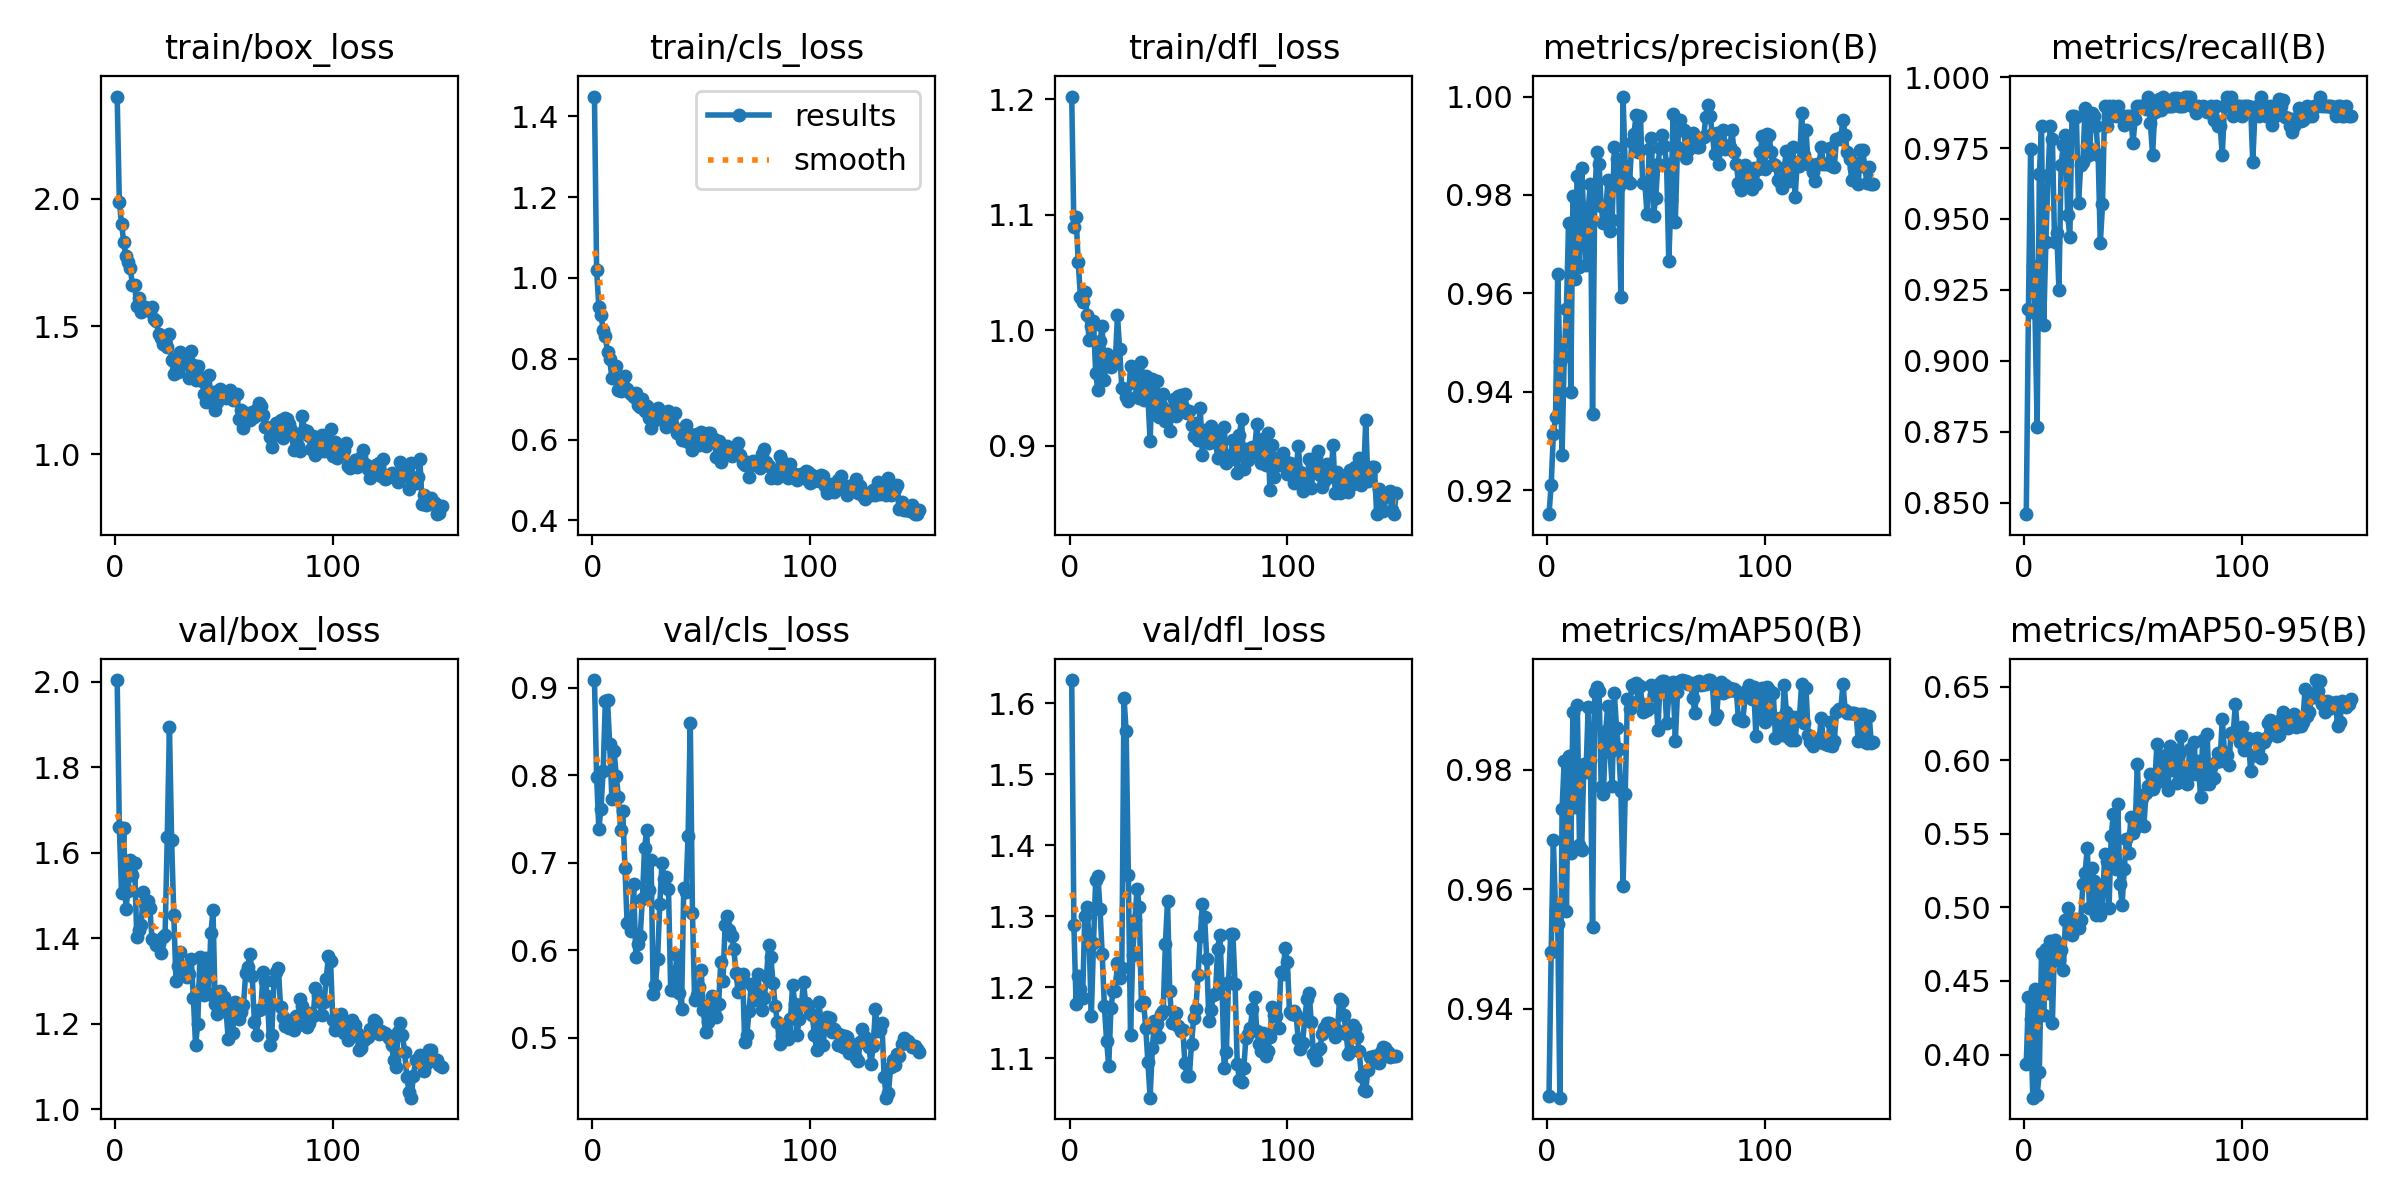

Values plotted in this chart, from the file beside it:
epoch, time, train/box_loss, train/cls_loss, train/dfl_loss, metrics/precision(B), metrics/recall(B), metrics/mAP50(B), metrics/mAP50-95(B), val/box_loss, val/cls_loss, val/dfl_loss, lr/pg0, lr/pg1, lr/pg2
1, 2.544, 2.399, 1.449, 1.202, 0.9151, 0.8459, 0.9254, 0.3938, 2.004, 0.9089, 1.633, 0.00022, 0.00022, 0.00022
2, 4.771, 1.987, 1.019, 1.089, 0.921, 0.9184, 0.9495, 0.4394, 1.66, 0.7984, 1.287, 0.000457, 0.000457, 0.000457
3, 6.992, 1.902, 0.929, 1.098, 0.9313, 0.9747, 0.9682, 0.4242, 1.505, 0.7391, 1.176, 0.0006908, 0.0006908, 0.0006908
4, 9.271, 1.831, 0.9087, 1.059, 0.9348, 0.9333, 0.9567, 0.3707, 1.656, 0.7615, 1.216, 0.0009214, 0.0009214, 0.0009214
5, 11.47, 1.774, 0.8719, 1.029, 0.964, 0.9168, 0.9542, 0.4444, 1.469, 0.8054, 1.198, 0.001149, 0.001149, 0.001149
6, 13.71, 1.753, 0.8558, 1.024, 0.946, 0.8767, 0.9252, 0.3726, 1.511, 0.8845, 1.185, 0.001373, 0.001373, 0.001373
7, 15.93, 1.729, 0.8159, 1.033, 0.9271, 0.9657, 0.9735, 0.3879, 1.582, 0.8861, 1.301, 0.001594, 0.001594, 0.001594
8, 18.12, 1.662, 0.7989, 1.013, 0.9472, 0.9826, 0.9815, 0.4688, 1.548, 0.8361, 1.313, 0.001812, 0.001812, 0.001812
9, 20.35, 1.662, 0.7532, 0.9918, 0.9569, 0.9124, 0.9564, 0.4267, 1.575, 0.7733, 1.266, 0.001894, 0.001894, 0.001894
10, 22.53, 1.581, 0.7518, 1.003, 0.9744, 0.9418, 0.9823, 0.4717, 1.402, 0.828, 1.16, 0.001881, 0.001881, 0.001881
11, 24.76, 1.613, 0.7813, 1.008, 0.94, 0.9654, 0.966, 0.442, 1.418, 0.7994, 1.262, 0.001868, 0.001868, 0.001868
12, 26.96, 1.558, 0.7227, 0.9627, 0.9799, 0.9829, 0.9897, 0.4774, 1.431, 0.7753, 1.352, 0.001855, 0.001855, 0.001855
13, 29.19, 1.564, 0.7212, 0.9481, 0.9629, 0.9781, 0.9738, 0.4218, 1.507, 0.737, 1.358, 0.001842, 0.001842, 0.001842
14, 31.4, 1.578, 0.7357, 0.9905, 0.9839, 0.9418, 0.9908, 0.4779, 1.479, 0.7593, 1.311, 0.001828, 0.001828, 0.001828
15, 33.65, 1.565, 0.7562, 1.003, 0.9654, 0.9452, 0.9674, 0.4641, 1.488, 0.6942, 1.247, 0.001815, 0.001815, 0.001815
16, 35.85, 1.561, 0.7256, 0.9564, 0.9854, 0.925, 0.9667, 0.4641, 1.471, 0.6306, 1.173, 0.001802, 0.001802, 0.001802
17, 38.06, 1.575, 0.718, 0.9794, 0.9751, 0.9692, 0.9809, 0.4712, 1.398, 0.6304, 1.125, 0.001789, 0.001789, 0.001789
18, 40.26, 1.53, 0.7128, 0.9768, 0.9658, 0.976, 0.9797, 0.4577, 1.397, 0.622, 1.089, 0.001776, 0.001776, 0.001776
19, 42.47, 1.522, 0.7058, 0.9681, 0.9771, 0.9795, 0.9906, 0.4911, 1.385, 0.6752, 1.171, 0.001762, 0.001762, 0.001762
20, 44.72, 1.469, 0.7154, 0.9711, 0.9823, 0.9514, 0.9817, 0.4993, 1.385, 0.5927, 1.195, 0.001749, 0.001749, 0.001749
21, 46.97, 1.455, 0.6848, 0.972, 0.9355, 0.9436, 0.9538, 0.4831, 1.365, 0.607, 1.195, 0.001736, 0.001736, 0.001736
22, 49.22, 1.432, 0.6812, 1.013, 0.9791, 0.9863, 0.993, 0.4814, 1.403, 0.6162, 1.235, 0.001723, 0.001723, 0.001723
23, 51.42, 1.462, 0.6997, 0.9837, 0.9888, 0.9863, 0.9939, 0.4916, 1.408, 0.6584, 1.214, 0.00171, 0.00171, 0.00171
24, 53.63, 1.419, 0.6717, 0.95, 0.9863, 0.9861, 0.9931, 0.4924, 1.637, 0.7164, 1.227, 0.001696, 0.001696, 0.001696
25, 55.86, 1.469, 0.6841, 0.9486, 0.9777, 0.9555, 0.9772, 0.4862, 1.893, 0.7374, 1.608, 0.001683, 0.001683, 0.001683
26, 58.06, 1.368, 0.6537, 0.9417, 0.9743, 0.9692, 0.976, 0.4917, 1.63, 0.6689, 1.561, 0.00167, 0.00167, 0.00167
27, 60.26, 1.312, 0.629, 0.9386, 0.9759, 0.97, 0.9864, 0.5158, 1.453, 0.7032, 1.359, 0.001657, 0.001657, 0.001657
28, 62.51, 1.356, 0.6689, 0.9688, 0.983, 0.9891, 0.9907, 0.5235, 1.301, 0.5494, 1.133, 0.001644, 0.001644, 0.001644
29, 64.74, 1.321, 0.6492, 0.9546, 0.9727, 0.9756, 0.983, 0.5404, 1.335, 0.5598, 1.245, 0.00163, 0.00163, 0.00163
30, 66.96, 1.401, 0.6789, 0.9629, 0.9749, 0.9726, 0.9773, 0.4998, 1.367, 0.5904, 1.295, 0.001617, 0.001617, 0.001617
31, 69.15, 1.358, 0.662, 0.9432, 0.9897, 0.9872, 0.9929, 0.5271, 1.332, 0.6524, 1.339, 0.001604, 0.001604, 0.001604
32, 71.36, 1.365, 0.6637, 0.9415, 0.9873, 0.9863, 0.9869, 0.5178, 1.312, 0.6995, 1.313, 0.001591, 0.001591, 0.001591
33, 73.54, 1.36, 0.662, 0.9721, 0.9818, 0.9829, 0.9834, 0.4947, 1.309, 0.6817, 1.175, 0.001578, 0.001578, 0.001578
34, 75.75, 1.299, 0.631, 0.9396, 0.9593, 0.9726, 0.9765, 0.5151, 1.315, 0.6843, 1.179, 0.001564, 0.001564, 0.001564
35, 77.99, 1.402, 0.6698, 0.9606, 1, 0.9414, 0.9606, 0.4945, 1.351, 0.6698, 1.143, 0.001551, 0.001551, 0.001551
36, 80.32, 1.351, 0.6523, 0.9415, 0.9859, 0.9551, 0.9759, 0.4989, 1.259, 0.5551, 1.095, 0.001538, 0.001538, 0.001538
37, 82.57, 1.29, 0.6342, 0.9041, 0.983, 0.9897, 0.9918, 0.5365, 1.15, 0.5542, 1.045, 0.001525, 0.001525, 0.001525
38, 84.78, 1.346, 0.6648, 0.9579, 0.9823, 0.9829, 0.9901, 0.5315, 1.2, 0.575, 1.114, 0.001512, 0.001512, 0.001512
39, 87.07, 1.301, 0.6152, 0.9276, 0.9907, 0.9897, 0.9941, 0.4995, 1.356, 0.5948, 1.152, 0.001498, 0.001498, 0.001498
40, 89.59, 1.285, 0.6206, 0.9557, 0.9924, 0.9863, 0.9939, 0.5485, 1.285, 0.5515, 1.148, 0.001485, 0.001485, 0.001485
41, 92.1, 1.235, 0.5997, 0.9248, 0.9962, 0.9897, 0.9945, 0.5634, 1.267, 0.5332, 1.131, 0.001472, 0.001472, 0.001472
42, 94.55, 1.206, 0.6001, 0.9349, 0.9888, 0.9863, 0.9914, 0.5261, 1.354, 0.6707, 1.162, 0.001459, 0.001459, 0.001459
43, 96.85, 1.31, 0.6369, 0.9444, 0.9961, 0.9897, 0.994, 0.5703, 1.27, 0.6662, 1.166, 0.001446, 0.001446, 0.001446
44, 99.14, 1.232, 0.594, 0.9214, 0.9825, 0.9863, 0.9896, 0.5159, 1.411, 0.731, 1.261, 0.001432, 0.001432, 0.001432
45, 101.4, 1.244, 0.614, 0.9304, 0.9824, 0.9863, 0.9908, 0.5019, 1.466, 0.8595, 1.322, 0.001419, 0.001419, 0.001419
46, 103.6, 1.172, 0.5747, 0.9125, 0.9762, 0.9831, 0.99, 0.5264, 1.245, 0.643, 1.195, 0.001406, 0.001406, 0.001406
47, 105.8, 1.205, 0.6024, 0.9303, 0.9893, 0.9863, 0.9904, 0.5465, 1.222, 0.5436, 1.151, 0.001393, 0.001393, 0.001393
48, 108.1, 1.255, 0.6147, 0.9408, 0.9916, 0.9863, 0.9942, 0.5369, 1.277, 0.5487, 1.152, 0.00138, 0.00138, 0.00138
49, 110.3, 1.235, 0.5873, 0.9254, 0.9758, 0.9863, 0.9925, 0.5614, 1.243, 0.5581, 1.165, 0.001366, 0.001366, 0.001366
50, 112.6, 1.223, 0.6184, 0.9428, 0.9794, 0.9767, 0.9933, 0.5509, 1.262, 0.5768, 1.146, 0.001353, 0.001353, 0.001353
51, 114.9, 1.219, 0.6009, 0.9434, 0.9863, 0.9852, 0.9866, 0.5542, 1.229, 0.532, 1.138, 0.00134, 0.00134, 0.00134
52, 117.3, 1.23, 0.585, 0.9337, 0.9896, 0.9897, 0.9946, 0.5975, 1.164, 0.5069, 1.14, 0.001327, 0.001327, 0.001327
53, 119.8, 1.25, 0.6173, 0.9444, 0.9923, 0.9897, 0.9948, 0.5574, 1.216, 0.518, 1.093, 0.001314, 0.001314, 0.001314
54, 122.1, 1.214, 0.6151, 0.9281, 0.99, 0.9897, 0.9948, 0.5746, 1.177, 0.5382, 1.076, 0.0013, 0.0013, 0.0013
55, 124.3, 1.233, 0.6025, 0.9302, 0.9862, 0.9897, 0.9878, 0.5555, 1.25, 0.5473, 1.075, 0.001287, 0.001287, 0.001287
56, 126.5, 1.236, 0.6005, 0.9181, 0.9665, 0.9888, 0.9923, 0.5775, 1.228, 0.53, 1.12, 0.001274, 0.001274, 0.001274
57, 128.8, 1.139, 0.5575, 0.9084, 0.979, 0.9931, 0.9944, 0.5828, 1.212, 0.5232, 1.157, 0.001261, 0.001261, 0.001261
58, 131.1, 1.173, 0.5976, 0.9195, 0.9965, 0.9837, 0.9946, 0.5904, 1.228, 0.5382, 1.17, 0.001248, 0.001248, 0.001248
59, 133.3, 1.103, 0.5436, 0.9047, 0.9746, 0.9726, 0.9849, 0.5803, 1.244, 0.5861, 1.217, 0.001234, 0.001234, 0.001234
60, 135.6, 1.162, 0.5823, 0.9322, 0.9897, 0.9876, 0.9929, 0.584, 1.317, 0.5646, 1.272, 0.001221, 0.001221, 0.001221
... 90 more rows
